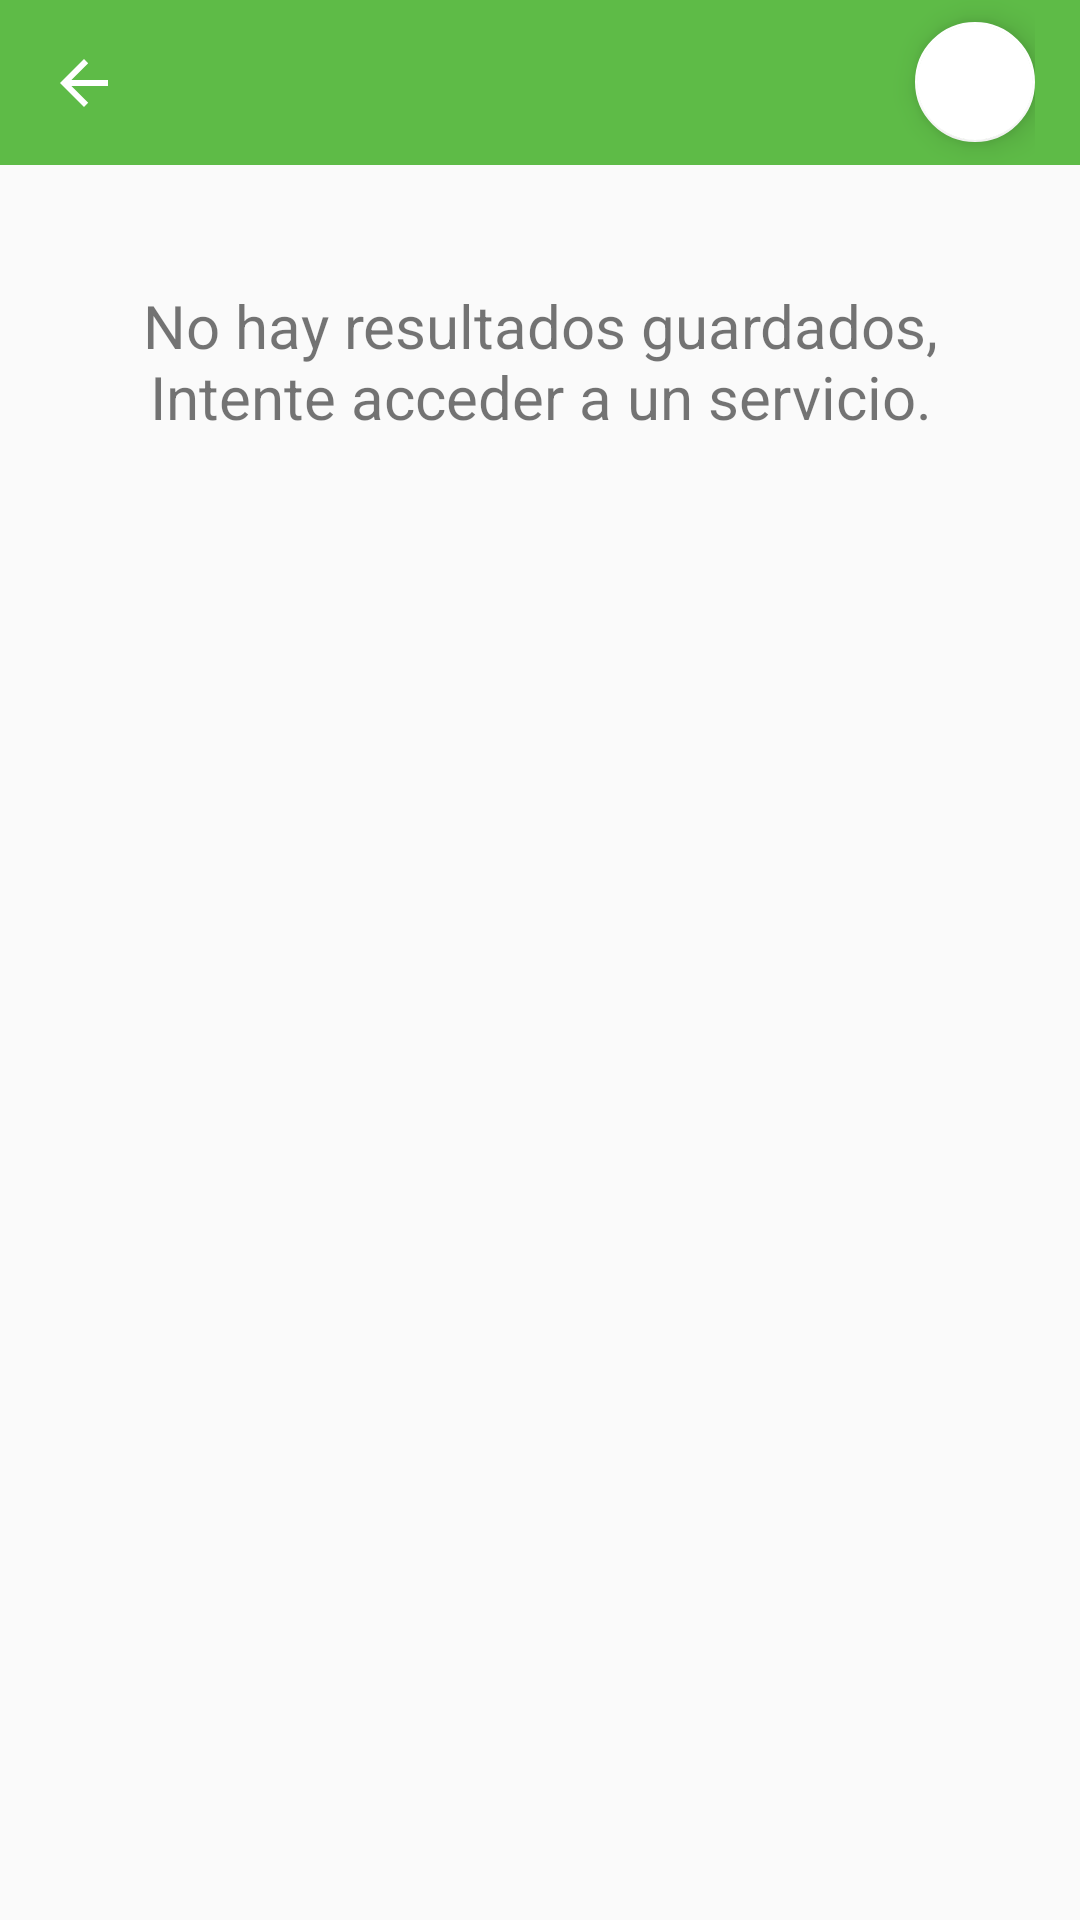

Layout XML and referenced resources for this Android screen:
<!-- AndroidManifest.xml: activity theme App -->
<!-- res/layout/activity_history.xml -->
<?xml version="1.0" encoding="utf-8"?>
<RelativeLayout
    xmlns:android="http://schemas.android.com/apk/res/android"
    xmlns:tools="http://schemas.android.com/tools"
    xmlns:app="http://schemas.android.com/apk/res-auto"
    android:id="@+id/annonce.main.coordinator"
    android:layout_width="match_parent"
    android:layout_height="match_parent"
    tools:ignore="RtlHardcoded"
    >

    <android.support.v7.widget.Toolbar
        android:layout_width="match_parent"
        android:layout_height="55dp"
        android:id="@+id/tbh"
        style="@style/ToolBarWithNavigationBack"
        android:background="#5EBB47"
        app:titleTextColor="#FFF">

    </android.support.v7.widget.Toolbar>
    <LinearLayout
        android:layout_width="match_parent"
        android:id="@+id/supbar"
        android:layout_height="55dp"
        android:paddingRight="15dp"
        android:orientation="horizontal"
        android:gravity="right|center_vertical">
        <RelativeLayout
            android:layout_width="wrap_content"
            android:layout_height="55dp"
            >

        </RelativeLayout>


        <android.support.design.widget.FloatingActionButton
            android:id="@+id/btn_dl"
            style="@style/FabTheme"
            android:layout_width="wrap_content"
            android:layout_height="wrap_content"
            android:layout_marginLeft="5dp"
            android:elevation="8dp"
            android:onClick=""
            app:fabSize="mini"
            app:srcCompat="@drawable/ic_delete_black_24dp"
            tools:ignore="RtlHardcoded" />


    </LinearLayout>





    <ViewSwitcher
        android:layout_width="match_parent"
        android:layout_height="match_parent"
        android:id="@+id/notifSwitcher"
        android:layout_below="@+id/tbh"
        android:layout_alignParentLeft="true"
        android:layout_alignParentStart="true">

        <TextView
            android:id="@+id/textView"
            android:layout_width="match_parent"
            android:layout_height="wrap_content"
            android:layout_marginTop="40dp"
            android:gravity="center"
            android:paddingLeft="20dp"
            android:paddingRight="20dp"
            android:text="@string/no_hay_resultados_guardados_intente_acceder_a_un_servicio"
            android:textSize="20sp" />

        <android.support.v7.widget.RecyclerView
            android:id="@+id/recentsRV"
            android:layout_width="match_parent"
            android:layout_height="match_parent"
            android:layout_marginBottom="4dp"
            tools:listitem="@layout/history_item" />
    </ViewSwitcher>


</RelativeLayout>
<!-- res/layout/history_item.xml (included above) -->
<?xml version="1.0" encoding="utf-8"?>
<LinearLayout xmlns:android="http://schemas.android.com/apk/res/android"
    xmlns:tools="http://schemas.android.com/tools"
    android:layout_width="match_parent"
    android:layout_height="wrap_content"
    xmlns:app="http://schemas.android.com/apk/res-auto"
    android:orientation="horizontal"
    android:paddingLeft="5dp"
    android:paddingRight="5dp">
    <LinearLayout
        android:orientation="vertical"
        android:layout_width="match_parent"
        android:layout_height="wrap_content"
        android:padding="10dp"
        android:layout_weight="1"
        android:id="@+id/list_item">
        <LinearLayout
            android:layout_width="wrap_content"
            android:layout_height="wrap_content">
            <TextView
                android:layout_width="wrap_content"
                android:layout_height="wrap_content"
                android:textColor="#000"
                android:id="@+id/entry_type"
                android:text="@string/pizarra"/>
            <TextView
                android:layout_width="wrap_content"
                android:layout_height="wrap_content"
                android:paddingLeft="10dp"
                android:paddingRight="10dp"
                android:text="-"
                tools:ignore="HardcodedText" />
            <TextView
                android:layout_width="wrap_content"
                android:layout_height="wrap_content"
                android:id="@+id/entry_date"
                android:maxLines="1"
                android:text="06/07/2017 10:16am"
                tools:ignore="HardcodedText" />
        </LinearLayout>
        <TextView
            android:layout_width="match_parent"
            android:layout_height="wrap_content"
            android:textColor="#000"
            android:textSize="22sp"
            android:id="@+id/entry_title"
            android:text="Pizarra"
            android:ellipsize="end"
            android:maxLines="2"
            tools:ignore="HardcodedText" />
    </LinearLayout>
    <LinearLayout
        android:layout_width="wrap_content"
        android:layout_height="match_parent"
        android:paddingLeft="5dp"
        android:paddingRight="5dp"
        android:id="@+id/delBtn"
        android:gravity="center">
        <ImageView
            android:layout_width="35dp"
            android:layout_height="35dp"
            android:layout_margin="10dp"
            android:padding="5dp"
            android:background="@drawable/circunference"
            app:srcCompat="@drawable/ic_delete_black_24dp"/>
    </LinearLayout>
</LinearLayout>
<!-- resources referenced by this layout -->
<resources>
  <!-- drawable circunference (drawable) -->
  <shape xmlns:android="http://schemas.android.com/apk/res/android"
      android:shape="oval">
      
      <stroke android:color="#666" android:width="1dp">
      </stroke>
  </shape>
  <string name="no_hay_resultados_guardados_intente_acceder_a_un_servicio">No hay resultados guardados, Intente acceder a un servicio.</string>
  <string name="pizarra">Pizarra</string>
  <style name="FabTheme" parent="Widget.Design.FloatingActionButton">
          <item name="backgroundTint">#FFF</item>
      </style>
  <style name="ToolBarWithNavigationBack" parent="AppTheme">
          <item name="navigationIcon">@drawable/white_back</item>
      </style>
  <style name="App" parent="Theme.AppCompat.Light.NoActionBar">
          
          <item name="colorPrimary">@color/colorPrimary</item>
          <item name="colorPrimaryDark">@color/colorPrimaryDark</item>
          <item name="colorAccent">@color/colorPrimary</item>
      </style>
  <style name="AppTheme" parent="Theme.AppCompat.Light.DarkActionBar">
          
          <item name="colorPrimary">@color/colorPrimary</item>
          <item name="colorPrimaryDark">@color/colorPrimaryDark</item>
          <item name="colorAccent">@color/colorPrimary</item>
      </style>
  <!-- drawable white_back (drawable) -->
  <?xml version="1.0" encoding="utf-8"?>
  <vector xmlns:android="http://schemas.android.com/apk/res/android"
      android:width="24dp"
      android:height="24dp"
      android:viewportWidth="24.0"
      android:viewportHeight="24.0"
      android:autoMirrored="true"
      android:tint="#FFF">
      <path
          android:pathData="M20,11L7.8,11l5.6,-5.6L12,4l-8,8l8,8l1.4,-1.4L7.8,13L20,13L20,11z"
          android:fillColor="@android:color/white"/>
  </vector>
  <color name="colorPrimary">#5EBB47</color>
  <color name="colorPrimaryDark">#53a43f</color>
</resources>
